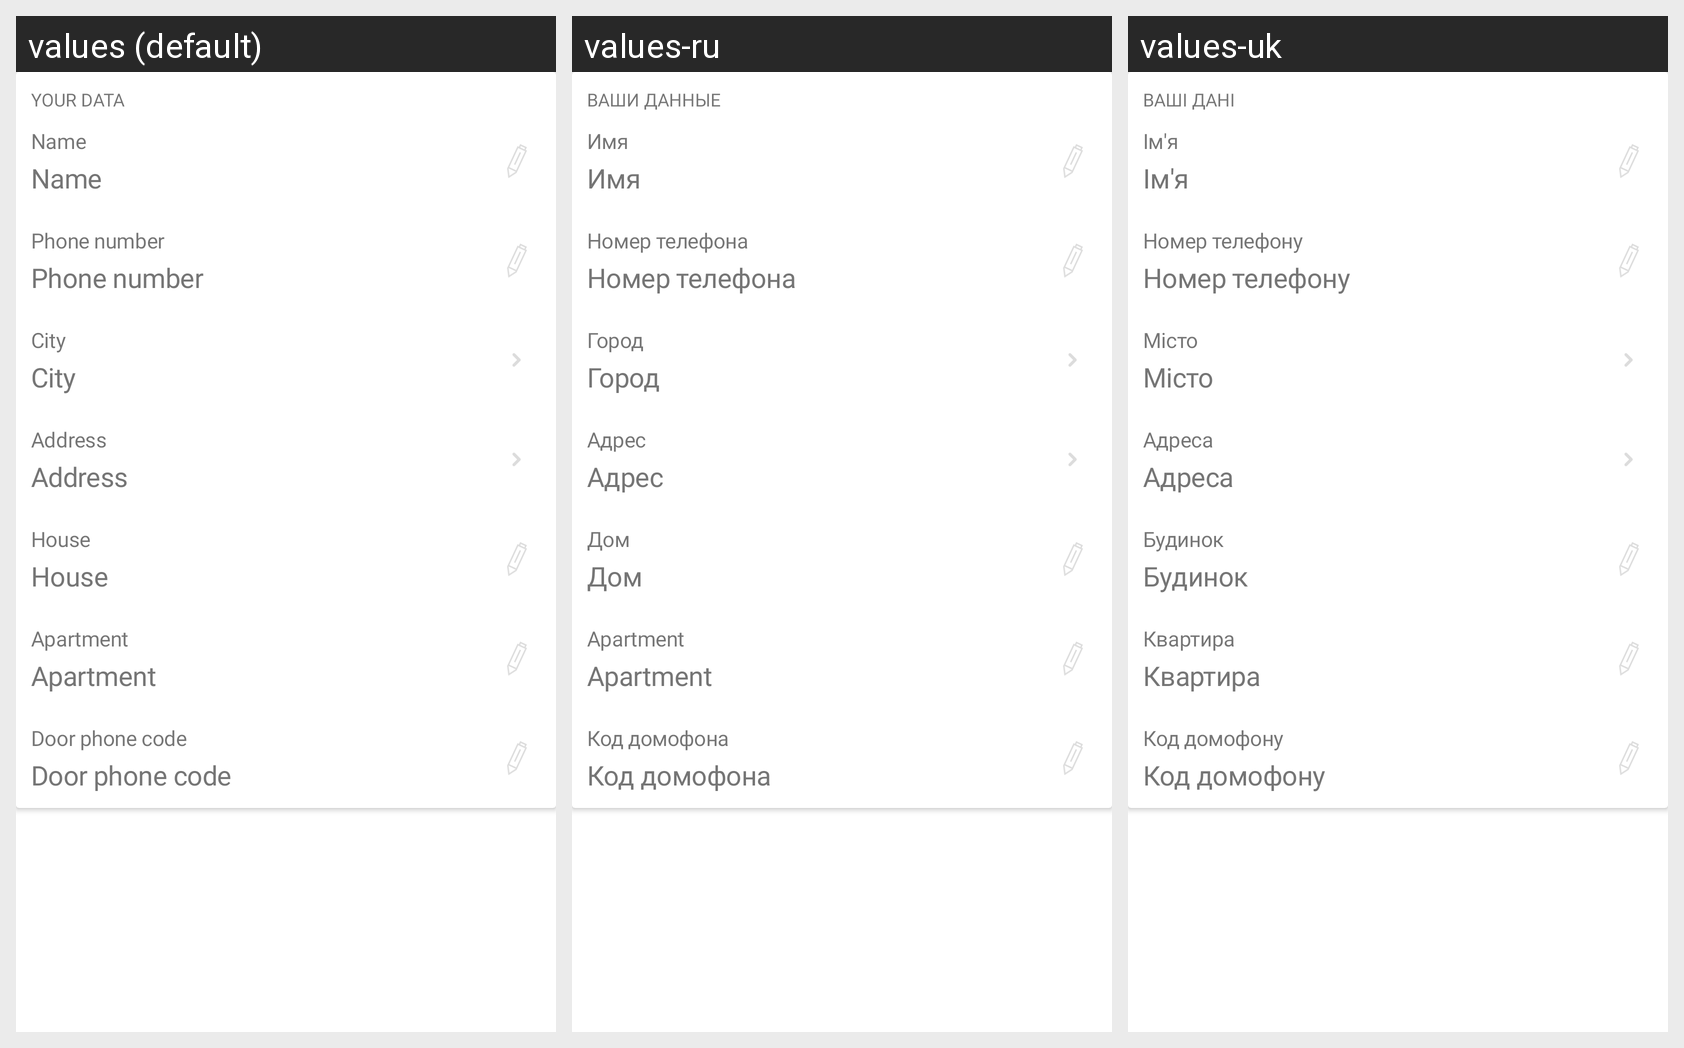

The Android screen above is rendered under several locales of the same app. Produce the string resources it draws, with the default and per-locale values.
Android screen res/layout/layout_delivery_basket_client_info.xml rendered under 3 locales, left to right: values (default), values-ru, values-uk. Device: Nexus 5 (rendered at 1080×1920; each locale shown at half size, 540×960, under a caption strip naming it); theme AppTheme.
Strings drawn on this screen, with the default value and each locale's value (text and hints the layout hard-codes, and strings that could not be matched under every locale, appear in the picture but are not listed):

your_data
  values: Your data
  values-ru: Ваши данные
  values-uk: Ваші дані

name
  values: Name
  values-ru: Имя
  values-uk: Ім'я

phone
  values: Phone number
  values-ru: Номер телефона
  values-uk: Номер телефону

city
  values: City
  values-ru: Город
  values-uk: Місто

address
  values: Address
  values-ru: Адрес
  values-uk: Адреса

house
  values: House
  values-ru: Дом
  values-uk: Будинок

apartment
  values: Apartment
  values-ru: Apartment
  values-uk: Квартира

door_phone_code
  values: Door phone code
  values-ru: Код домофона
  values-uk: Код домофону
